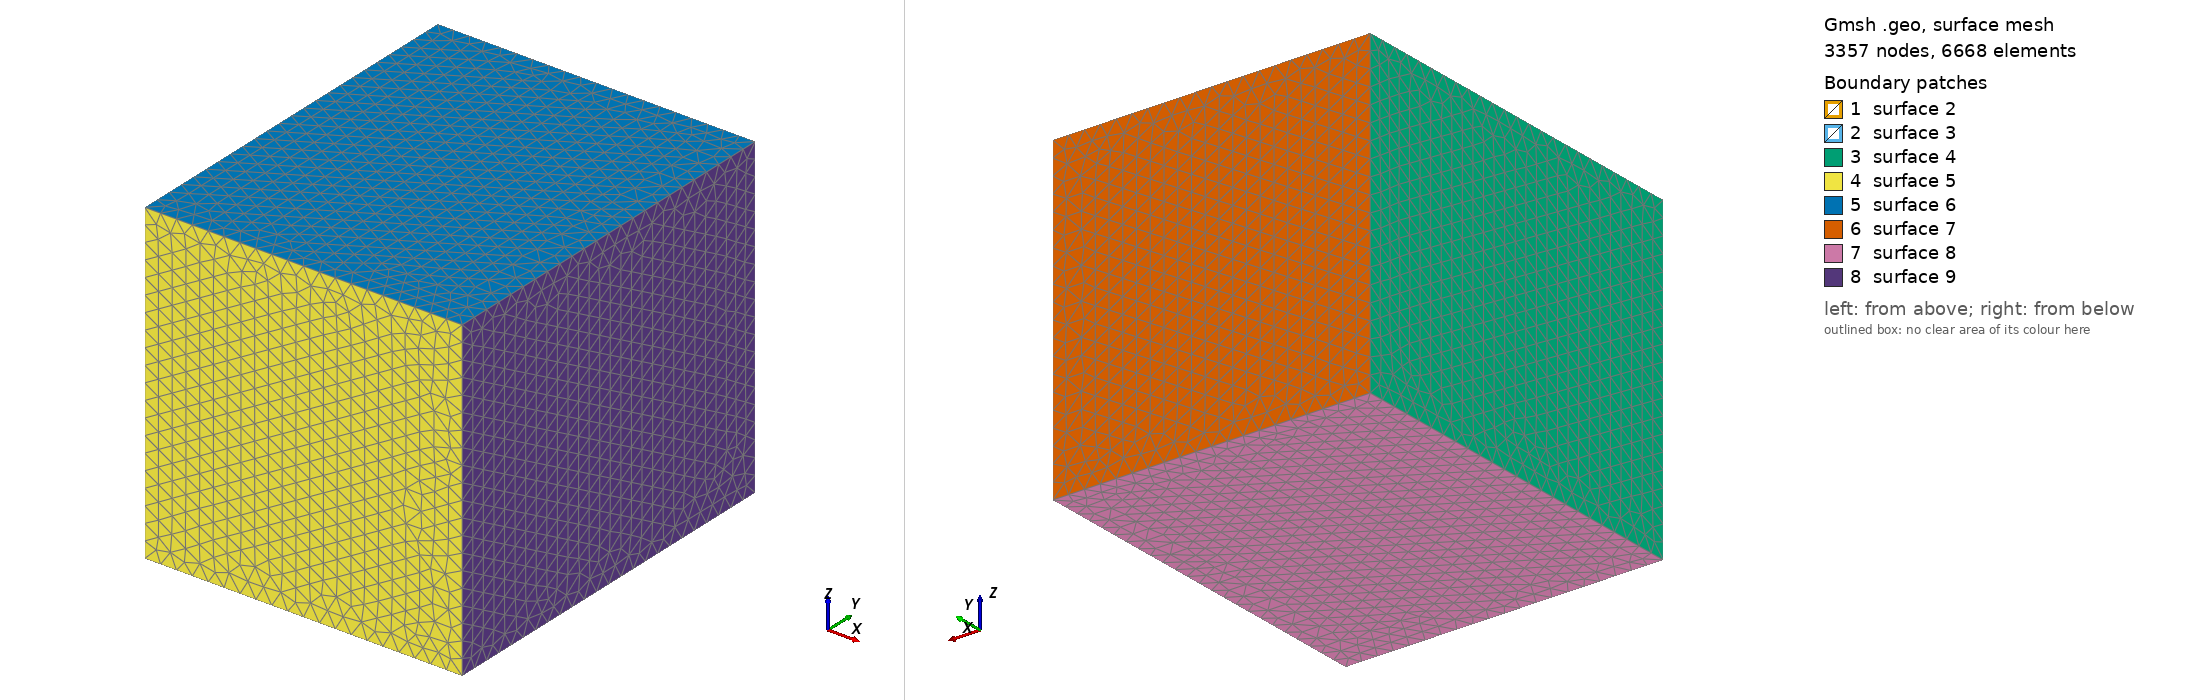

Gmsh geometry script, surface-meshed: 3357 nodes, 6668 surface elements. Boundary patches (legend numbers): 1 surface 2, 2 surface 3, 3 surface 4, 4 surface 5, 5 surface 6, 6 surface 7, 7 surface 8, 8 surface 9. Left view from above one corner, right view from below the opposite corner. The script declares no physical surfaces, so the legend lists its geometric surfaces. The drawing asked Gmsh for element sizes between 1% and 20% of the model's largest extent; the script's own settings can give other sizes.

=== tpv3.geo (drawn) ===
// Gmsh project created on Sat Jul 23 16:52:46 2022
SetFactory("OpenCASCADE");

lc_fault = 0.2;
lc = 10;
lc_DistMin = 5*lc_fault;

Point(1) = {0, -15, -7.5, lc_fault};
Point(2) = {0,  15, -7.5, lc_fault};
Point(3) = {0,  15,  7.5, lc_fault};
Point(4) = {0, -15,  7.5, lc_fault};
Point(5) = {0, -1.5, -1.5, lc_fault};
Point(6) = {0,  1.5, -1.5, lc_fault};
Point(7) = {0,  1.5,  1.5, lc_fault};
Point(8) = {0, -1.5,  1.5, lc_fault};
Line(1) = {1, 2};
Line(2) = {2, 3};
Line(3) = {3, 4};
Line(4) = {4, 1};
Line(5) = {5, 6};
Line(6) = {6, 7};
Line(7) = {7, 8};
Line(8) = {8, 5};
Curve Loop(1) = {1, 2, 3, 4};
Curve Loop(2) = {5, 6, 7, 8};
Plane Surface(1) = {1};
Plane Surface(2) = {2};

BooleanFragments{ Surface{1}; Delete; }{ Surface{2}; Delete;  }

// //Box(1) = {-100, -150, -100, 200, 300, 200};
Box(1) = {-100, -120, -100, 200, 240, 200};
//  
// set size at domain boundary
MeshSize {5, 7, 11, 9, 10, 12, 8, 6} = lc;

BooleanFragments{ Volume{1}; Delete; }{ Surface{2,3}; Delete; }


// Sizing:

Field[1] = Distance;
//Field[1].FacesList = {1};
Field[1].FacesList = {2,3};

// Matheval field
Field[2] = MathEval;
//Field[2].F = Sprintf("0.02*F1 + 0.00001*F1^2 + %g", lc_fault);
//Field[2].F = Sprintf("0.02*F1 +(F1/2e3)^2 + %g", lc_fault);
//Field[2].F = Sprintf("0.02*F1 +(F1/0.5e3)^2 + %g", lc_fault);
//Field[2].F = Sprintf("0.00*F1 +((F1-5e3)/0.1e3)^2 + %g", lc_fault);
Field[2].F = Sprintf("0.0000*F1 +((F1-0e3)/0.1)^2 + %g", lc_fault);

//// Equivalent of propagation size on element
Field[3] = Threshold;
Field[3].IField = 1;
Field[3].LcMin = lc_fault;
Field[3].LcMax = lc;
Field[3].DistMin = lc_DistMin;
Field[3].DistMax = 125*lc_fault+0.001;

//
Field[4] = Min;
Field[4].FieldsList = {2,3};
//Field[4].FieldsList = {2};
Background Field = 4;

//
//
//
//+
//+
